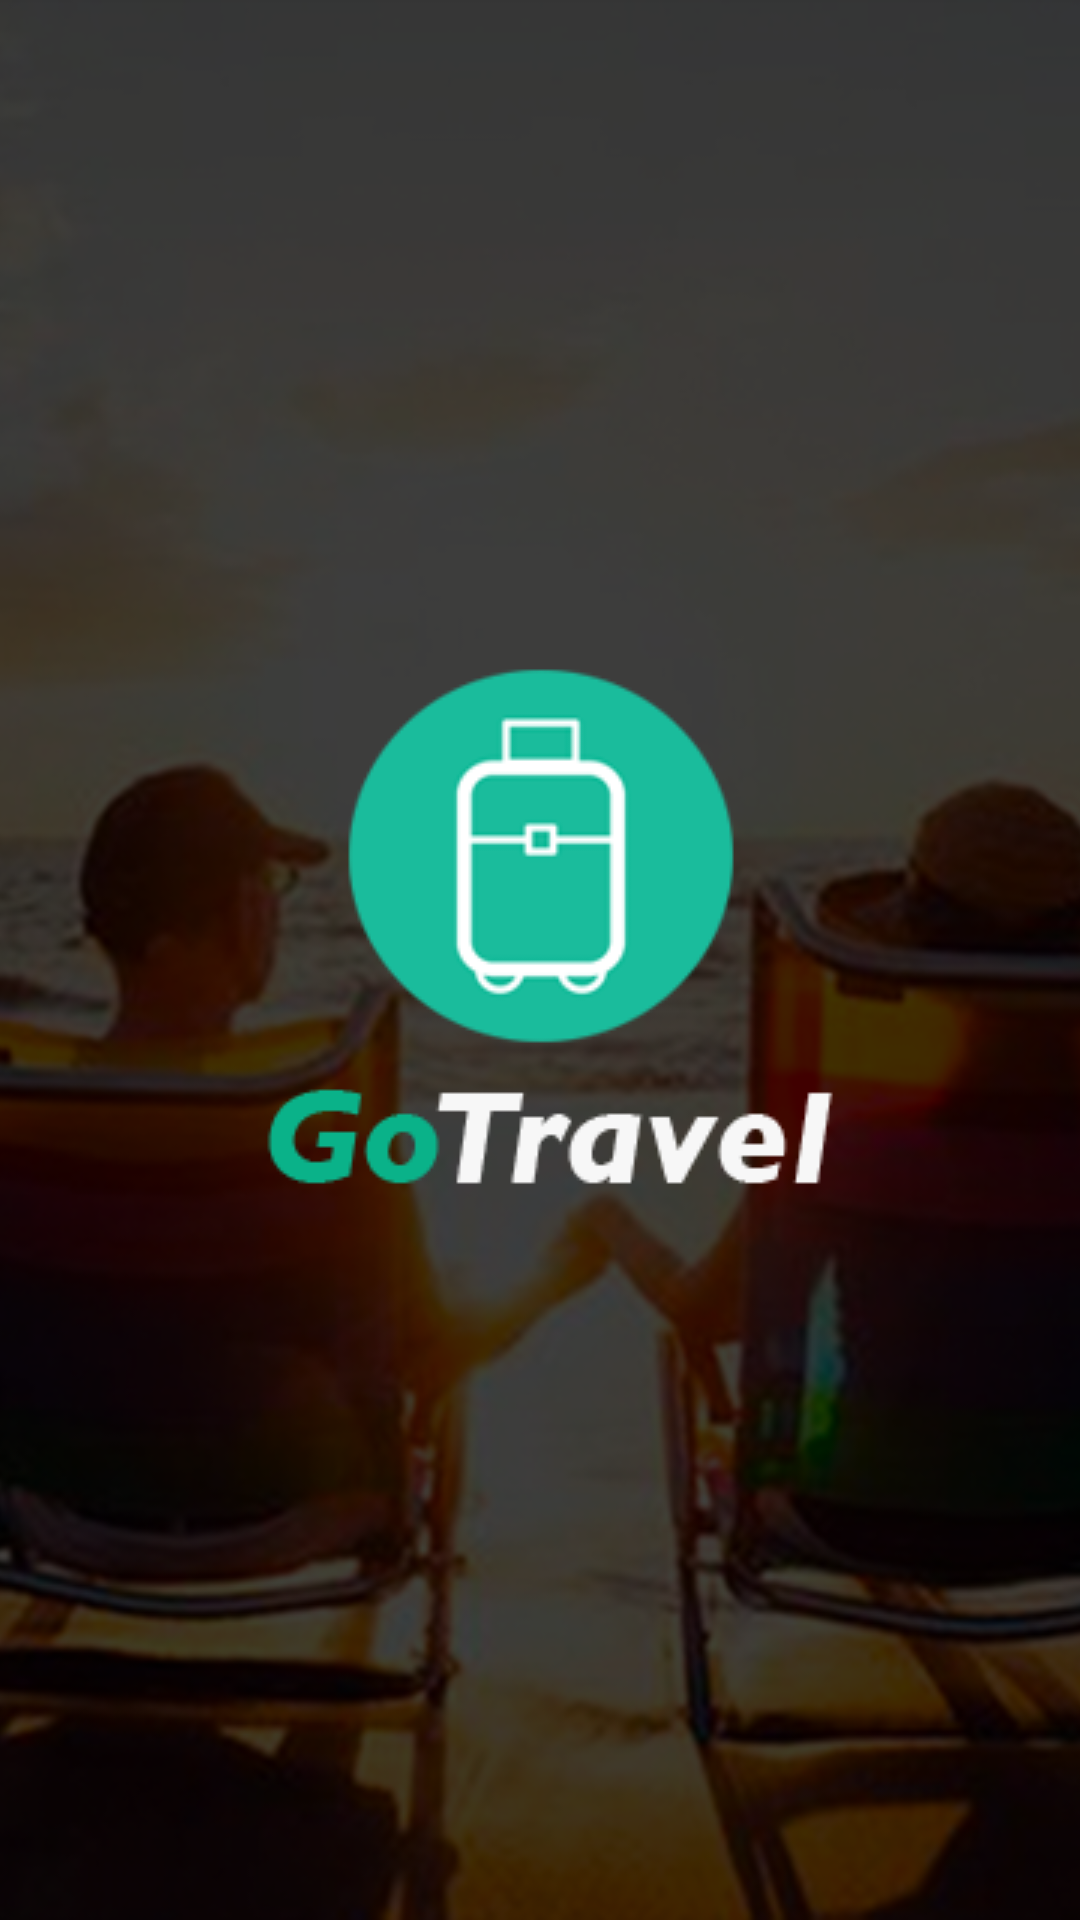

The Android layout XML behind this screen, and the referenced resources:
<!-- AndroidManifest.xml: activity theme Theme.AppCompat.NoActionBar -->
<!-- res/layout/activity_splash_screen.xml -->
<?xml version="1.0" encoding="utf-8"?>
<FrameLayout xmlns:android="http://schemas.android.com/apk/res/android"
    xmlns:tools="http://schemas.android.com/tools"
    android:layout_width="match_parent"
    android:layout_height="match_parent"
    tools:context="com.gotravel.mobile.activities.SplashScreenActivity">

    <ImageView
        android:layout_width="match_parent"
        android:layout_height="match_parent"
        android:id="@+id/imageView"
        android:layout_gravity="center"
        android:src="@drawable/background"
        android:background="@android:color/black"
        android:scaleType="centerCrop"/>

    <ImageView
        android:id="@+id/imageview"
        android:layout_width="wrap_content"
        android:layout_height="wrap_content"
        android:layout_gravity="center"
        android:src="@drawable/logo"
        android:visibility="visible"/>
</FrameLayout>
<!-- resources referenced by this layout -->
<resources>
  <!-- drawable background: png bitmap (drawable, 206718 bytes) -->
  <!-- drawable logo: png bitmap (drawable, 8374 bytes) -->
</resources>
